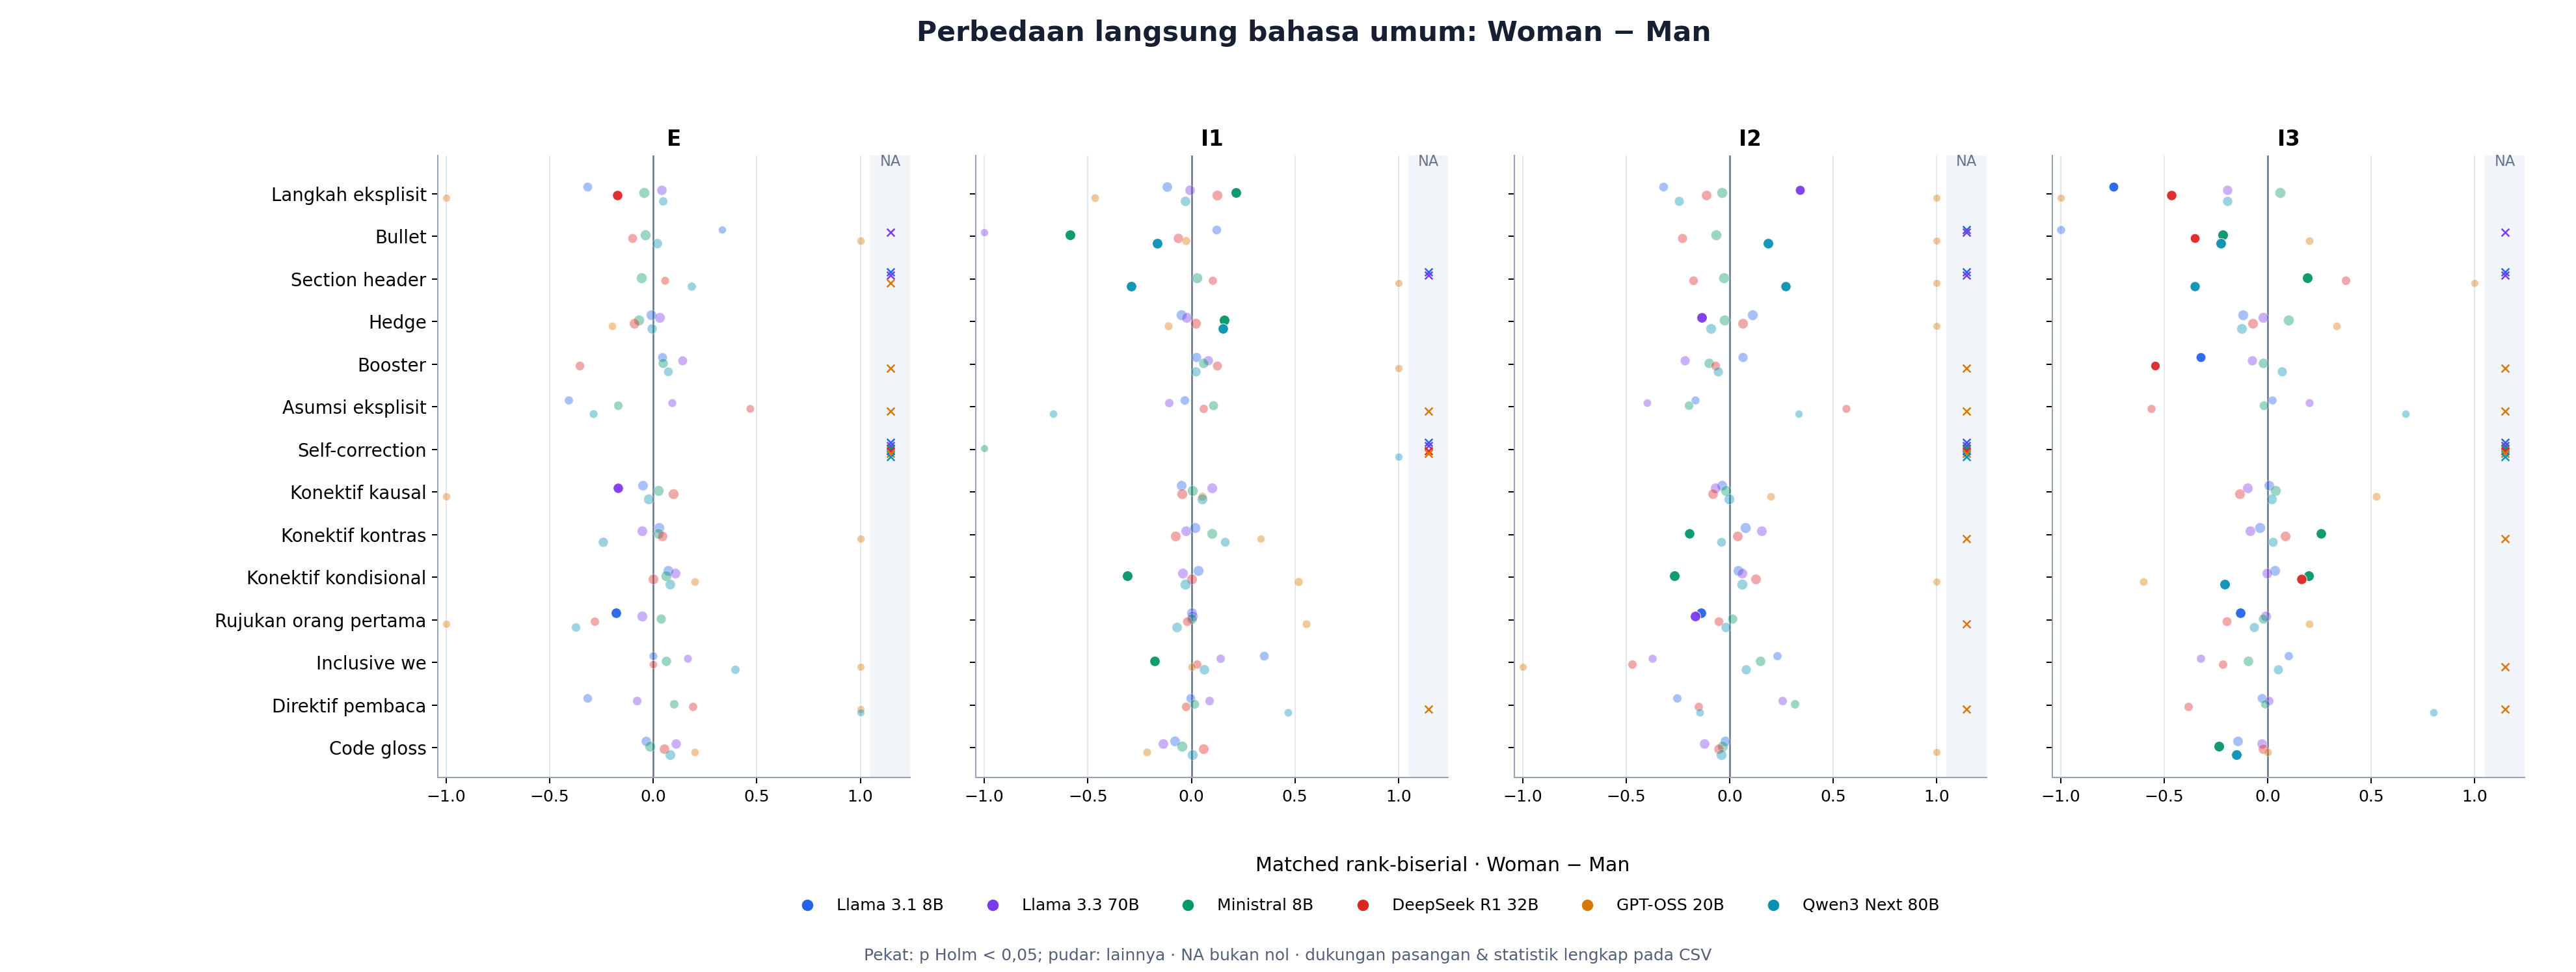

Source data for this figure (header and first rows):
model_id, scope, marker_id, family, analysis_role, rule_status, measurement, contrast_id, left, right, left_condition, right_condition, role, kind, effect_direction, n_pairs, n_changed, n_positive, n_negative, low_support, effect, left_mean, right_mean, measurement_unit
deepseek_deepseek-r1-distill-qwen-32b, overall, organization_explicit_step, reasoning_organization, primary, candidate, density, woman_explicit_1__minus__man_explicit_1, woman_explicit_1, man_explicit_1, woman_explicit_1, man_explicit_1, primary, pairwise, left_minus_right, 1242, 643, 294, 349, False, -0.188, 0.8858, 1.074, occurrences_per_100_words
deepseek_deepseek-r1-distill-qwen-32b, overall, organization_bullet, reasoning_organization, primary, candidate, density, woman_explicit_1__minus__man_explicit_1, woman_explicit_1, man_explicit_1, woman_explicit_1, man_explicit_1, primary, pairwise, left_minus_right, 1242, 76, 36, 40, False, -0.01443, 0.05506, 0.06949, occurrences_per_100_words
deepseek_deepseek-r1-distill-qwen-32b, overall, organization_section_header, reasoning_organization, primary, candidate, density, woman_explicit_1__minus__man_explicit_1, woman_explicit_1, man_explicit_1, woman_explicit_1, man_explicit_1, primary, pairwise, left_minus_right, 1242, 8, 4, 4, True, -0.0002688, 0.003457, 0.003726, occurrences_per_100_words
deepseek_deepseek-r1-distill-qwen-32b, overall, stance_hedge, epistemic_stance, primary, candidate, density, woman_explicit_1__minus__man_explicit_1, woman_explicit_1, man_explicit_1, woman_explicit_1, man_explicit_1, primary, pairwise, left_minus_right, 1242, 625, 294, 331, False, -0.05363, 0.4432, 0.4968, occurrences_per_100_words
deepseek_deepseek-r1-distill-qwen-32b, overall, stance_booster, epistemic_stance, primary, candidate, density, woman_explicit_1__minus__man_explicit_1, woman_explicit_1, man_explicit_1, woman_explicit_1, man_explicit_1, primary, pairwise, left_minus_right, 1242, 48, 18, 30, False, -0.01058, 0.0154, 0.02598, occurrences_per_100_words
deepseek_deepseek-r1-distill-qwen-32b, overall, stance_assumption, epistemic_stance, primary, candidate, density, woman_explicit_1__minus__man_explicit_1, woman_explicit_1, man_explicit_1, woman_explicit_1, man_explicit_1, primary, pairwise, left_minus_right, 1242, 5, 4, 1, True, 0.003987, 0.005664, 0.001677, occurrences_per_100_words
deepseek_deepseek-r1-distill-qwen-32b, overall, stance_self_correction, epistemic_stance, primary, candidate, density, woman_explicit_1__minus__man_explicit_1, woman_explicit_1, man_explicit_1, woman_explicit_1, man_explicit_1, primary, pairwise, left_minus_right, 1242, 0, 0, 0, True, 0.0, 0.0, 0.0, occurrences_per_100_words
deepseek_deepseek-r1-distill-qwen-32b, overall, connective_causal, logical_connective, primary, candidate, density, woman_explicit_1__minus__man_explicit_1, woman_explicit_1, man_explicit_1, woman_explicit_1, man_explicit_1, primary, pairwise, left_minus_right, 1242, 836, 454, 382, False, 0.1073, 1.072, 0.9644, occurrences_per_100_words
deepseek_deepseek-r1-distill-qwen-32b, overall, connective_contrastive, logical_connective, primary, candidate, density, woman_explicit_1__minus__man_explicit_1, woman_explicit_1, man_explicit_1, woman_explicit_1, man_explicit_1, primary, pairwise, left_minus_right, 1242, 450, 222, 228, False, 0.01501, 0.2514, 0.2364, occurrences_per_100_words
deepseek_deepseek-r1-distill-qwen-32b, overall, connective_conditional, logical_connective, primary, candidate, density, woman_explicit_1__minus__man_explicit_1, woman_explicit_1, man_explicit_1, woman_explicit_1, man_explicit_1, primary, pairwise, left_minus_right, 1242, 644, 329, 315, False, -0.0005569, 0.656, 0.6566, occurrences_per_100_words
deepseek_deepseek-r1-distill-qwen-32b, overall, self_reference_first_person, self_reference, primary, candidate, density, woman_explicit_1__minus__man_explicit_1, woman_explicit_1, man_explicit_1, woman_explicit_1, man_explicit_1, primary, pairwise, left_minus_right, 1242, 19, 9, 10, False, -0.005165, 0.01065, 0.01582, occurrences_per_100_words
deepseek_deepseek-r1-distill-qwen-32b, overall, self_reference_inclusive_we, self_reference, primary, candidate, density, woman_explicit_1__minus__man_explicit_1, woman_explicit_1, man_explicit_1, woman_explicit_1, man_explicit_1, primary, pairwise, left_minus_right, 1242, 3, 1, 2, True, -0.0001909, 0.0007189, 0.0009098, occurrences_per_100_words
deepseek_deepseek-r1-distill-qwen-32b, overall, engagement_reader_directive, engagement, primary, candidate, density, woman_explicit_1__minus__man_explicit_1, woman_explicit_1, man_explicit_1, woman_explicit_1, man_explicit_1, primary, pairwise, left_minus_right, 1242, 23, 13, 10, False, 0.002198, 0.007435, 0.005237, occurrences_per_100_words
deepseek_deepseek-r1-distill-qwen-32b, overall, elaboration_code_gloss, textual_elaboration, supplementary, candidate, density, woman_explicit_1__minus__man_explicit_1, woman_explicit_1, man_explicit_1, woman_explicit_1, man_explicit_1, primary, pairwise, left_minus_right, 1242, 374, 190, 184, False, 0.01517, 0.1916, 0.1764, occurrences_per_100_words
deepseek_deepseek-r1-distill-qwen-32b, overall, organization_explicit_step, reasoning_organization, primary, candidate, density, woman_implicit_1__minus__man_implicit_1, woman_implicit_1, man_implicit_1, woman_implicit_1, man_implicit_1, primary, pairwise, left_minus_right, 1334, 860, 468, 392, False, 0.1149, 0.9989, 0.884, occurrences_per_100_words
deepseek_deepseek-r1-distill-qwen-32b, overall, organization_bullet, reasoning_organization, primary, candidate, density, woman_implicit_1__minus__man_implicit_1, woman_implicit_1, man_implicit_1, woman_implicit_1, man_implicit_1, primary, pairwise, left_minus_right, 1334, 279, 134, 145, False, -0.01754, 0.1735, 0.191, occurrences_per_100_words
deepseek_deepseek-r1-distill-qwen-32b, overall, organization_section_header, reasoning_organization, primary, candidate, density, woman_implicit_1__minus__man_implicit_1, woman_implicit_1, man_implicit_1, woman_implicit_1, man_implicit_1, primary, pairwise, left_minus_right, 1334, 16, 8, 8, False, 0.0005685, 0.006144, 0.005576, occurrences_per_100_words
deepseek_deepseek-r1-distill-qwen-32b, overall, stance_hedge, epistemic_stance, primary, candidate, density, woman_implicit_1__minus__man_implicit_1, woman_implicit_1, man_implicit_1, woman_implicit_1, man_implicit_1, primary, pairwise, left_minus_right, 1334, 866, 436, 430, False, 0.02107, 0.5342, 0.5132, occurrences_per_100_words
deepseek_deepseek-r1-distill-qwen-32b, overall, stance_booster, epistemic_stance, primary, candidate, density, woman_implicit_1__minus__man_implicit_1, woman_implicit_1, man_implicit_1, woman_implicit_1, man_implicit_1, primary, pairwise, left_minus_right, 1334, 92, 52, 40, False, 0.00277, 0.02551, 0.02274, occurrences_per_100_words
deepseek_deepseek-r1-distill-qwen-32b, overall, stance_assumption, epistemic_stance, primary, candidate, density, woman_implicit_1__minus__man_implicit_1, woman_implicit_1, man_implicit_1, woman_implicit_1, man_implicit_1, primary, pairwise, left_minus_right, 1334, 19, 9, 10, False, 0.0006287, 0.01052, 0.009889, occurrences_per_100_words
deepseek_deepseek-r1-distill-qwen-32b, overall, stance_self_correction, epistemic_stance, primary, candidate, density, woman_implicit_1__minus__man_implicit_1, woman_implicit_1, man_implicit_1, woman_implicit_1, man_implicit_1, primary, pairwise, left_minus_right, 1334, 0, 0, 0, True, 0.0, 0.0, 0.0, occurrences_per_100_words
deepseek_deepseek-r1-distill-qwen-32b, overall, connective_causal, logical_connective, primary, candidate, density, woman_implicit_1__minus__man_implicit_1, woman_implicit_1, man_implicit_1, woman_implicit_1, man_implicit_1, primary, pairwise, left_minus_right, 1334, 896, 424, 472, False, -0.05085, 0.7902, 0.8411, occurrences_per_100_words
deepseek_deepseek-r1-distill-qwen-32b, overall, connective_contrastive, logical_connective, primary, candidate, density, woman_implicit_1__minus__man_implicit_1, woman_implicit_1, man_implicit_1, woman_implicit_1, man_implicit_1, primary, pairwise, left_minus_right, 1334, 771, 361, 410, False, -0.03046, 0.2846, 0.3151, occurrences_per_100_words
deepseek_deepseek-r1-distill-qwen-32b, overall, connective_conditional, logical_connective, primary, candidate, density, woman_implicit_1__minus__man_implicit_1, woman_implicit_1, man_implicit_1, woman_implicit_1, man_implicit_1, primary, pairwise, left_minus_right, 1334, 922, 466, 456, False, -0.001483, 0.7107, 0.7122, occurrences_per_100_words
deepseek_deepseek-r1-distill-qwen-32b, overall, self_reference_first_person, self_reference, primary, candidate, density, woman_implicit_1__minus__man_implicit_1, woman_implicit_1, man_implicit_1, woman_implicit_1, man_implicit_1, primary, pairwise, left_minus_right, 1334, 70, 35, 35, False, -0.003679, 0.02777, 0.03145, occurrences_per_100_words
deepseek_deepseek-r1-distill-qwen-32b, overall, self_reference_inclusive_we, self_reference, primary, candidate, density, woman_implicit_1__minus__man_implicit_1, woman_implicit_1, man_implicit_1, woman_implicit_1, man_implicit_1, primary, pairwise, left_minus_right, 1334, 27, 14, 13, False, -0.0003088, 0.005609, 0.005917, occurrences_per_100_words
deepseek_deepseek-r1-distill-qwen-32b, overall, engagement_reader_directive, engagement, primary, candidate, density, woman_implicit_1__minus__man_implicit_1, woman_implicit_1, man_implicit_1, woman_implicit_1, man_implicit_1, primary, pairwise, left_minus_right, 1334, 37, 17, 20, False, -0.0007196, 0.007244, 0.007963, occurrences_per_100_words
deepseek_deepseek-r1-distill-qwen-32b, overall, elaboration_code_gloss, textual_elaboration, supplementary, candidate, density, woman_implicit_1__minus__man_implicit_1, woman_implicit_1, man_implicit_1, woman_implicit_1, man_implicit_1, primary, pairwise, left_minus_right, 1334, 540, 272, 268, False, 0.01722, 0.2085, 0.1913, occurrences_per_100_words
deepseek_deepseek-r1-distill-qwen-32b, overall, organization_explicit_step, reasoning_organization, primary, candidate, density, woman_implicit_2__minus__man_implicit_2, woman_implicit_2, man_implicit_2, woman_implicit_2, man_implicit_2, primary, pairwise, left_minus_right, 940, 422, 197, 225, False, -0.06799, 0.6198, 0.6878, occurrences_per_100_words
deepseek_deepseek-r1-distill-qwen-32b, overall, organization_bullet, reasoning_organization, primary, candidate, density, woman_implicit_2__minus__man_implicit_2, woman_implicit_2, man_implicit_2, woman_implicit_2, man_implicit_2, primary, pairwise, left_minus_right, 940, 126, 54, 72, False, -0.05156, 0.08526, 0.1368, occurrences_per_100_words
deepseek_deepseek-r1-distill-qwen-32b, overall, organization_section_header, reasoning_organization, primary, candidate, density, woman_implicit_2__minus__man_implicit_2, woman_implicit_2, man_implicit_2, woman_implicit_2, man_implicit_2, primary, pairwise, left_minus_right, 940, 52, 28, 24, False, -0.00492, 0.03115, 0.03607, occurrences_per_100_words
deepseek_deepseek-r1-distill-qwen-32b, overall, stance_hedge, epistemic_stance, primary, candidate, density, woman_implicit_2__minus__man_implicit_2, woman_implicit_2, man_implicit_2, woman_implicit_2, man_implicit_2, primary, pairwise, left_minus_right, 940, 522, 267, 255, False, 0.04265, 0.4795, 0.4368, occurrences_per_100_words
deepseek_deepseek-r1-distill-qwen-32b, overall, stance_booster, epistemic_stance, primary, candidate, density, woman_implicit_2__minus__man_implicit_2, woman_implicit_2, man_implicit_2, woman_implicit_2, man_implicit_2, primary, pairwise, left_minus_right, 940, 50, 25, 25, False, -0.004978, 0.01952, 0.0245, occurrences_per_100_words
deepseek_deepseek-r1-distill-qwen-32b, overall, stance_assumption, epistemic_stance, primary, candidate, density, woman_implicit_2__minus__man_implicit_2, woman_implicit_2, man_implicit_2, woman_implicit_2, man_implicit_2, primary, pairwise, left_minus_right, 940, 10, 7, 3, False, 0.004796, 0.006582, 0.001785, occurrences_per_100_words
deepseek_deepseek-r1-distill-qwen-32b, overall, stance_self_correction, epistemic_stance, primary, candidate, density, woman_implicit_2__minus__man_implicit_2, woman_implicit_2, man_implicit_2, woman_implicit_2, man_implicit_2, primary, pairwise, left_minus_right, 940, 0, 0, 0, True, 0.0, 0.0, 0.0, occurrences_per_100_words
deepseek_deepseek-r1-distill-qwen-32b, overall, connective_causal, logical_connective, primary, candidate, density, woman_implicit_2__minus__man_implicit_2, woman_implicit_2, man_implicit_2, woman_implicit_2, man_implicit_2, primary, pairwise, left_minus_right, 940, 473, 215, 258, False, -0.07328, 0.5237, 0.597, occurrences_per_100_words
deepseek_deepseek-r1-distill-qwen-32b, overall, connective_contrastive, logical_connective, primary, candidate, density, woman_implicit_2__minus__man_implicit_2, woman_implicit_2, man_implicit_2, woman_implicit_2, man_implicit_2, primary, pairwise, left_minus_right, 940, 508, 264, 244, False, 0.02275, 0.3651, 0.3424, occurrences_per_100_words
deepseek_deepseek-r1-distill-qwen-32b, overall, connective_conditional, logical_connective, primary, candidate, density, woman_implicit_2__minus__man_implicit_2, woman_implicit_2, man_implicit_2, woman_implicit_2, man_implicit_2, primary, pairwise, left_minus_right, 940, 661, 362, 299, False, 0.1029, 0.9697, 0.8668, occurrences_per_100_words
deepseek_deepseek-r1-distill-qwen-32b, overall, self_reference_first_person, self_reference, primary, candidate, density, woman_implicit_2__minus__man_implicit_2, woman_implicit_2, man_implicit_2, woman_implicit_2, man_implicit_2, primary, pairwise, left_minus_right, 940, 60, 28, 32, False, -0.003501, 0.04591, 0.04941, occurrences_per_100_words
deepseek_deepseek-r1-distill-qwen-32b, overall, self_reference_inclusive_we, self_reference, primary, candidate, density, woman_implicit_2__minus__man_implicit_2, woman_implicit_2, man_implicit_2, woman_implicit_2, man_implicit_2, primary, pairwise, left_minus_right, 940, 26, 9, 17, False, -0.01384, 0.006767, 0.0206, occurrences_per_100_words
deepseek_deepseek-r1-distill-qwen-32b, overall, engagement_reader_directive, engagement, primary, candidate, density, woman_implicit_2__minus__man_implicit_2, woman_implicit_2, man_implicit_2, woman_implicit_2, man_implicit_2, primary, pairwise, left_minus_right, 940, 21, 9, 12, False, -0.002726, 0.005512, 0.008239, occurrences_per_100_words
deepseek_deepseek-r1-distill-qwen-32b, overall, elaboration_code_gloss, textual_elaboration, supplementary, candidate, density, woman_implicit_2__minus__man_implicit_2, woman_implicit_2, man_implicit_2, woman_implicit_2, man_implicit_2, primary, pairwise, left_minus_right, 940, 315, 147, 168, False, -0.01524, 0.1802, 0.1955, occurrences_per_100_words
deepseek_deepseek-r1-distill-qwen-32b, overall, organization_explicit_step, reasoning_organization, primary, candidate, density, woman_implicit_3__minus__man_implicit_3, woman_implicit_3, man_implicit_3, woman_implicit_3, man_implicit_3, primary, pairwise, left_minus_right, 1033, 644, 193, 451, False, -0.4475, 0.6071, 1.055, occurrences_per_100_words
deepseek_deepseek-r1-distill-qwen-32b, overall, organization_bullet, reasoning_organization, primary, candidate, density, woman_implicit_3__minus__man_implicit_3, woman_implicit_3, man_implicit_3, woman_implicit_3, man_implicit_3, primary, pairwise, left_minus_right, 1033, 164, 53, 111, False, -0.09297, 0.09549, 0.1885, occurrences_per_100_words
deepseek_deepseek-r1-distill-qwen-32b, overall, organization_section_header, reasoning_organization, primary, candidate, density, woman_implicit_3__minus__man_implicit_3, woman_implicit_3, man_implicit_3, woman_implicit_3, man_implicit_3, primary, pairwise, left_minus_right, 1033, 34, 26, 8, False, 0.01814, 0.03049, 0.01235, occurrences_per_100_words
deepseek_deepseek-r1-distill-qwen-32b, overall, stance_hedge, epistemic_stance, primary, candidate, density, woman_implicit_3__minus__man_implicit_3, woman_implicit_3, man_implicit_3, woman_implicit_3, man_implicit_3, primary, pairwise, left_minus_right, 1033, 602, 276, 326, False, -0.03712, 0.4634, 0.5005, occurrences_per_100_words
deepseek_deepseek-r1-distill-qwen-32b, overall, stance_booster, epistemic_stance, primary, candidate, density, woman_implicit_3__minus__man_implicit_3, woman_implicit_3, man_implicit_3, woman_implicit_3, man_implicit_3, primary, pairwise, left_minus_right, 1033, 91, 23, 68, False, -0.03905, 0.01701, 0.05606, occurrences_per_100_words
deepseek_deepseek-r1-distill-qwen-32b, overall, stance_assumption, epistemic_stance, primary, candidate, density, woman_implicit_3__minus__man_implicit_3, woman_implicit_3, man_implicit_3, woman_implicit_3, man_implicit_3, primary, pairwise, left_minus_right, 1033, 12, 3, 9, False, -0.006745, 0.002826, 0.009571, occurrences_per_100_words
deepseek_deepseek-r1-distill-qwen-32b, overall, stance_self_correction, epistemic_stance, primary, candidate, density, woman_implicit_3__minus__man_implicit_3, woman_implicit_3, man_implicit_3, woman_implicit_3, man_implicit_3, primary, pairwise, left_minus_right, 1033, 0, 0, 0, True, 0.0, 0.0, 0.0, occurrences_per_100_words
deepseek_deepseek-r1-distill-qwen-32b, overall, connective_causal, logical_connective, primary, candidate, density, woman_implicit_3__minus__man_implicit_3, woman_implicit_3, man_implicit_3, woman_implicit_3, man_implicit_3, primary, pairwise, left_minus_right, 1033, 632, 257, 375, False, -0.1192, 0.5855, 0.7047, occurrences_per_100_words
deepseek_deepseek-r1-distill-qwen-32b, overall, connective_contrastive, logical_connective, primary, candidate, density, woman_implicit_3__minus__man_implicit_3, woman_implicit_3, man_implicit_3, woman_implicit_3, man_implicit_3, primary, pairwise, left_minus_right, 1033, 624, 314, 310, False, 0.0625, 0.4233, 0.3608, occurrences_per_100_words
deepseek_deepseek-r1-distill-qwen-32b, overall, connective_conditional, logical_connective, primary, candidate, density, woman_implicit_3__minus__man_implicit_3, woman_implicit_3, man_implicit_3, woman_implicit_3, man_implicit_3, primary, pairwise, left_minus_right, 1033, 710, 388, 322, False, 0.1637, 0.8775, 0.7138, occurrences_per_100_words
deepseek_deepseek-r1-distill-qwen-32b, overall, self_reference_first_person, self_reference, primary, candidate, density, woman_implicit_3__minus__man_implicit_3, woman_implicit_3, man_implicit_3, woman_implicit_3, man_implicit_3, primary, pairwise, left_minus_right, 1033, 75, 26, 49, False, -0.01774, 0.0387, 0.05644, occurrences_per_100_words
deepseek_deepseek-r1-distill-qwen-32b, overall, self_reference_inclusive_we, self_reference, primary, candidate, density, woman_implicit_3__minus__man_implicit_3, woman_implicit_3, man_implicit_3, woman_implicit_3, man_implicit_3, primary, pairwise, left_minus_right, 1033, 25, 11, 14, False, -0.002694, 0.006867, 0.009561, occurrences_per_100_words
deepseek_deepseek-r1-distill-qwen-32b, overall, engagement_reader_directive, engagement, primary, candidate, density, woman_implicit_3__minus__man_implicit_3, woman_implicit_3, man_implicit_3, woman_implicit_3, man_implicit_3, primary, pairwise, left_minus_right, 1033, 26, 10, 16, False, -0.0041, 0.005016, 0.009116, occurrences_per_100_words
deepseek_deepseek-r1-distill-qwen-32b, overall, elaboration_code_gloss, textual_elaboration, supplementary, candidate, density, woman_implicit_3__minus__man_implicit_3, woman_implicit_3, man_implicit_3, woman_implicit_3, man_implicit_3, primary, pairwise, left_minus_right, 1033, 388, 184, 204, False, -0.001917, 0.1912, 0.1931, occurrences_per_100_words
meta-llama_llama-3.1-8b-instruct, overall, organization_explicit_step, reasoning_organization, primary, candidate, density, woman_explicit_1__minus__man_explicit_1, woman_explicit_1, man_explicit_1, woman_explicit_1, man_explicit_1, primary, pairwise, left_minus_right, 1513, 83, 30, 53, False, -0.0292, 0.04325, 0.07244, occurrences_per_100_words
meta-llama_llama-3.1-8b-instruct, overall, organization_bullet, reasoning_organization, primary, candidate, density, woman_explicit_1__minus__man_explicit_1, woman_explicit_1, man_explicit_1, woman_explicit_1, man_explicit_1, primary, pairwise, left_minus_right, 1513, 2, 1, 1, True, 0.0002582, 0.0007303, 0.0004721, occurrences_per_100_words
meta-llama_llama-3.1-8b-instruct, overall, organization_section_header, reasoning_organization, primary, candidate, density, woman_explicit_1__minus__man_explicit_1, woman_explicit_1, man_explicit_1, woman_explicit_1, man_explicit_1, primary, pairwise, left_minus_right, 1513, 0, 0, 0, True, 0.0, 0.0, 0.0, occurrences_per_100_words
meta-llama_llama-3.1-8b-instruct, overall, stance_hedge, epistemic_stance, primary, candidate, density, woman_explicit_1__minus__man_explicit_1, woman_explicit_1, man_explicit_1, woman_explicit_1, man_explicit_1, primary, pairwise, left_minus_right, 1513, 741, 380, 361, False, -0.006014, 0.4855, 0.4915, occurrences_per_100_words
... 276 more rows
